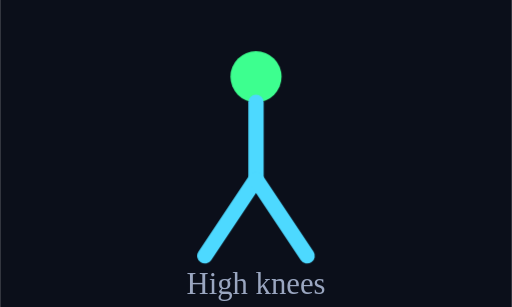
t = 0.00 s
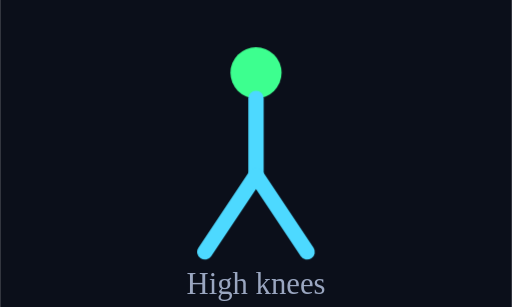
t = 0.10 s
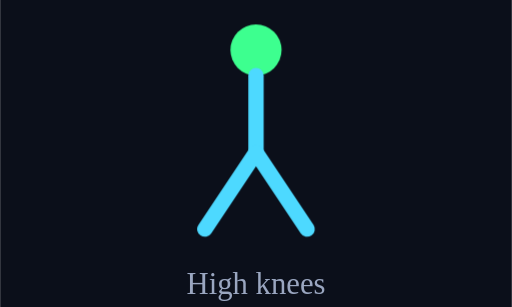
t = 0.30 s
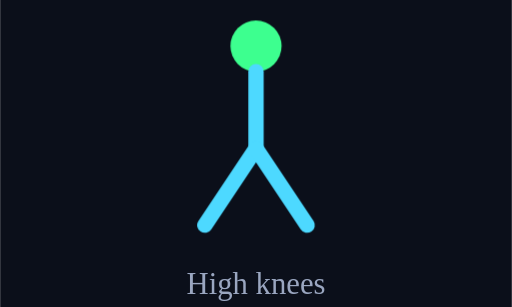
t = 0.40 s
t = 0.50 s: frame unchanged from t = 0.30 s, image omitted
t = 0.70 s: frame unchanged from t = 0.10 s, image omitted

The animated SVG that drew these frames (rendered in a browser with its animation timeline set to each time). Animation: 1 CSS @keyframes rule; one cycle of 0.80 s, repeats indefinitely.

<svg xmlns="http://www.w3.org/2000/svg" viewBox="0 0 200 120" width="200" height="120"><rect x="0" y="0" width="200" height="120" fill="#0B0F1A"/><g style="animation:knee 0.8s ease-in-out infinite;transform-origin:100px 80px"><circle cx="100" cy="30" r="10" fill="#3DFF8F"/><line x1="100" y1="40" x2="100" y2="70" stroke="#4DD9FF" stroke-width="6" stroke-linecap="round"/><line x1="100" y1="70" x2="80" y2="100" stroke="#4DD9FF" stroke-width="6" stroke-linecap="round"/><line x1="100" y1="70" x2="120" y2="100" stroke="#4DD9FF" stroke-width="6" stroke-linecap="round"/></g><text x="100" y="115" text-anchor="middle" fill="#9AA6C0" font-size="12">High knees</text><style>@keyframes knee{0%,100%{transform:translateY(0)}50%{transform:translateY(-12px)}}</style></svg>
